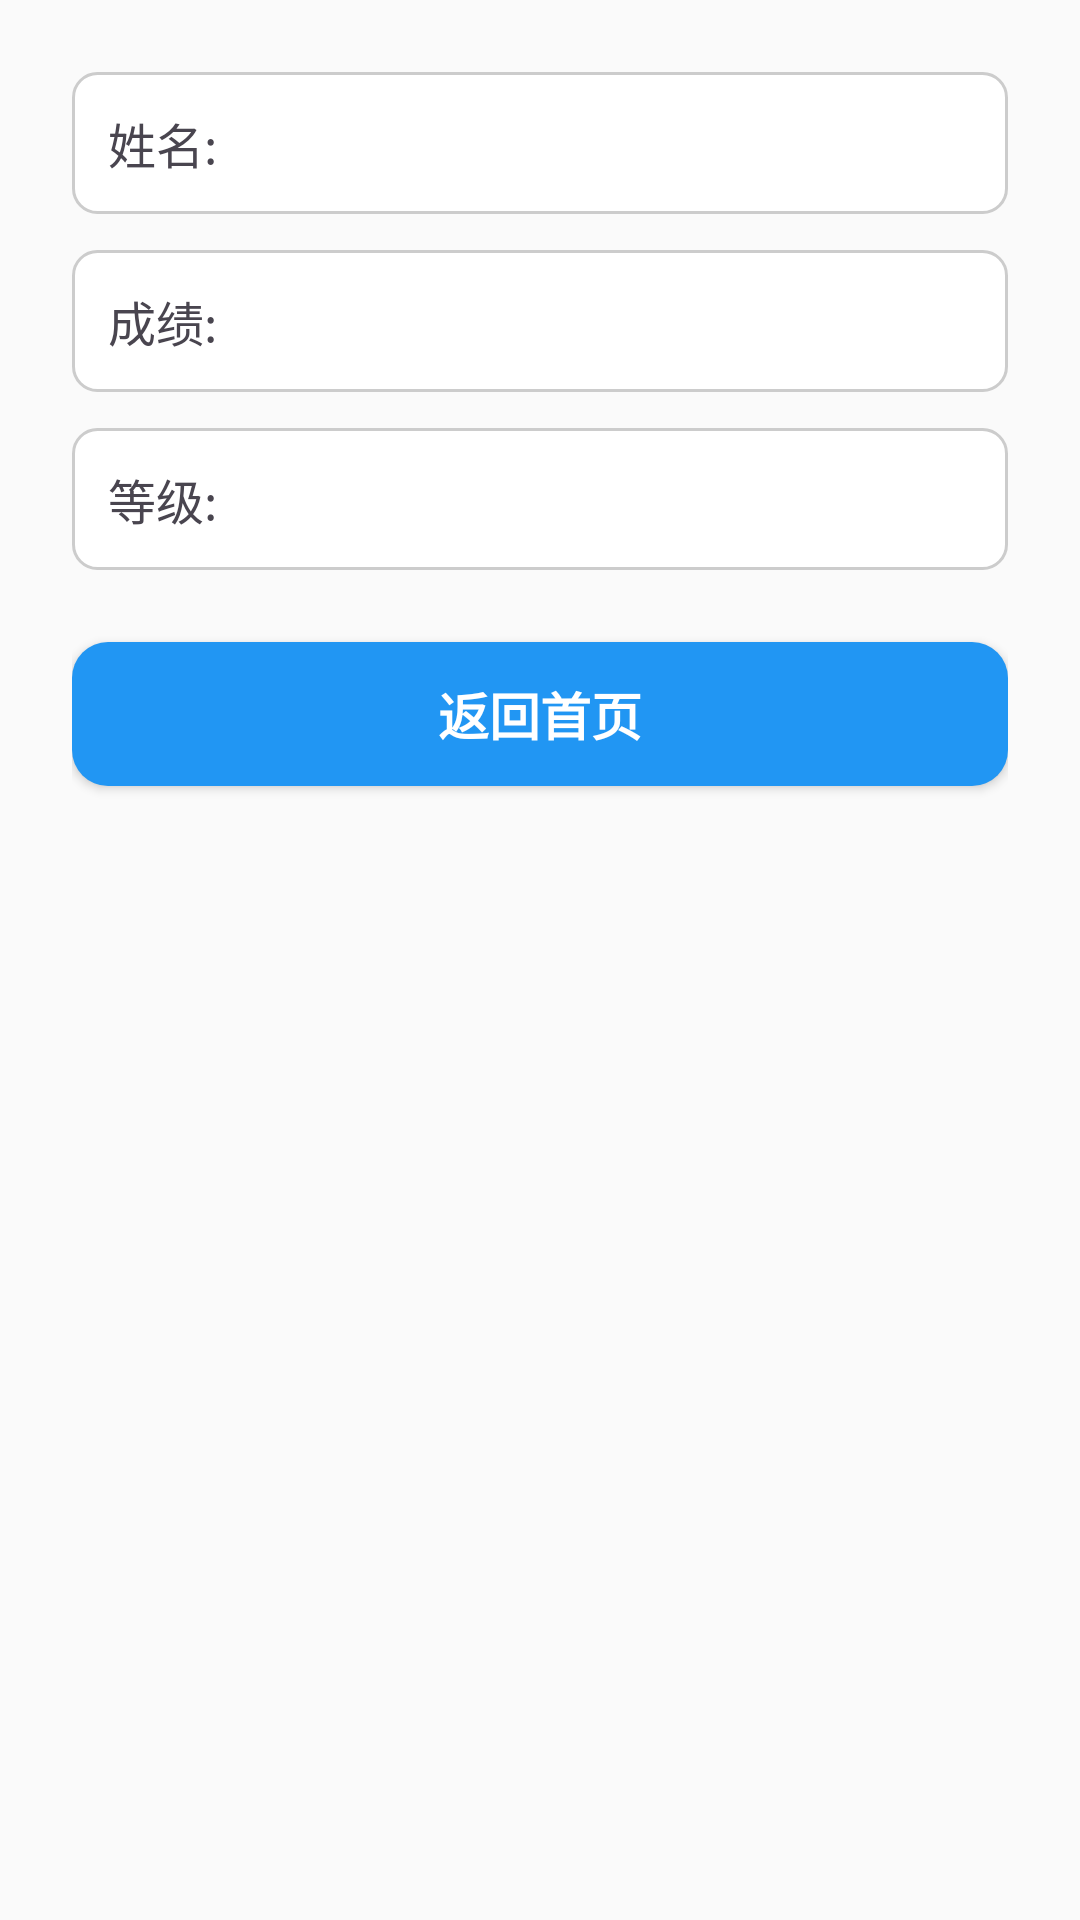

Reconstruct the res/layout file that produces this screen, plus the resources it refers to.
<!-- AndroidManifest.xml: application theme Theme.ScoreAnalyzerApp -->
<!-- res/layout/activity_result.xml -->
<?xml version="1.0" encoding="utf-8"?>
<LinearLayout
    xmlns:android="http://schemas.android.com/apk/res/android"
    android:orientation="vertical"
    android:padding="24dp"
    android:layout_width="match_parent"
    android:layout_height="match_parent"
    android:background="#FAFAFA">

    
    <TextView
        android:id="@+id/textViewName"
        android:layout_width="match_parent"
        android:layout_height="wrap_content"
        android:text="姓名: "
        android:contentDescription="显示学生姓名"
        android:background="@drawable/rounded_edittext"
        android:textSize="16sp"
        android:padding="12dp"
        android:layout_marginBottom="12dp" />

    
    <TextView
        android:id="@+id/textViewScore"
        android:layout_width="match_parent"
        android:layout_height="wrap_content"
        android:text="成绩: "
        android:contentDescription="显示学生成绩"
        android:background="@drawable/rounded_edittext"
        android:textSize="16sp"
        android:padding="12dp"
        android:layout_marginBottom="12dp" />

    
    <TextView
        android:id="@+id/textViewGrade"
        android:layout_width="match_parent"
        android:layout_height="wrap_content"
        android:text="等级: "
        android:contentDescription="显示学生等级"
        android:background="@drawable/rounded_edittext"
        android:textSize="16sp"
        android:padding="12dp"
        android:layout_marginBottom="24dp" />

    
    <Button
        android:id="@+id/buttonBack"
        android:layout_width="match_parent"
        android:layout_height="wrap_content"
        android:minHeight="48dp"
        android:background="@drawable/rounded_button"
        android:text="返回首页"
        android:contentDescription="返回首页按钮"
        android:textColor="@android:color/white"
        android:textSize="17sp"
        android:textStyle="bold" />
</LinearLayout>
<!-- resources referenced by this layout -->
<resources>
  <!-- drawable rounded_button (drawable) -->
  <?xml version="1.0" encoding="utf-8"?>
  <shape xmlns:android="http://schemas.android.com/apk/res/android"
      android:shape="rectangle">
  
      
      <solid android:color="#2196F3" /> 
  
      
      <corners android:radius="12dp" />
  
      
      
  
  </shape>
  <!-- drawable rounded_edittext (drawable) -->
  <?xml version="1.0" encoding="utf-8"?>
  <shape xmlns:android="http://schemas.android.com/apk/res/android"
      android:shape="rectangle">
  
      
      <solid android:color="#FFFFFF" />
  
      
      <corners android:radius="8dp" />
  
      
      <stroke
          android:width="1dp"
          android:color="#CCCCCC" />
  
  </shape>
  <style name="Theme.ScoreAnalyzerApp" parent="Theme.Material3.DayNight.NoActionBar">
          
      </style>
</resources>
